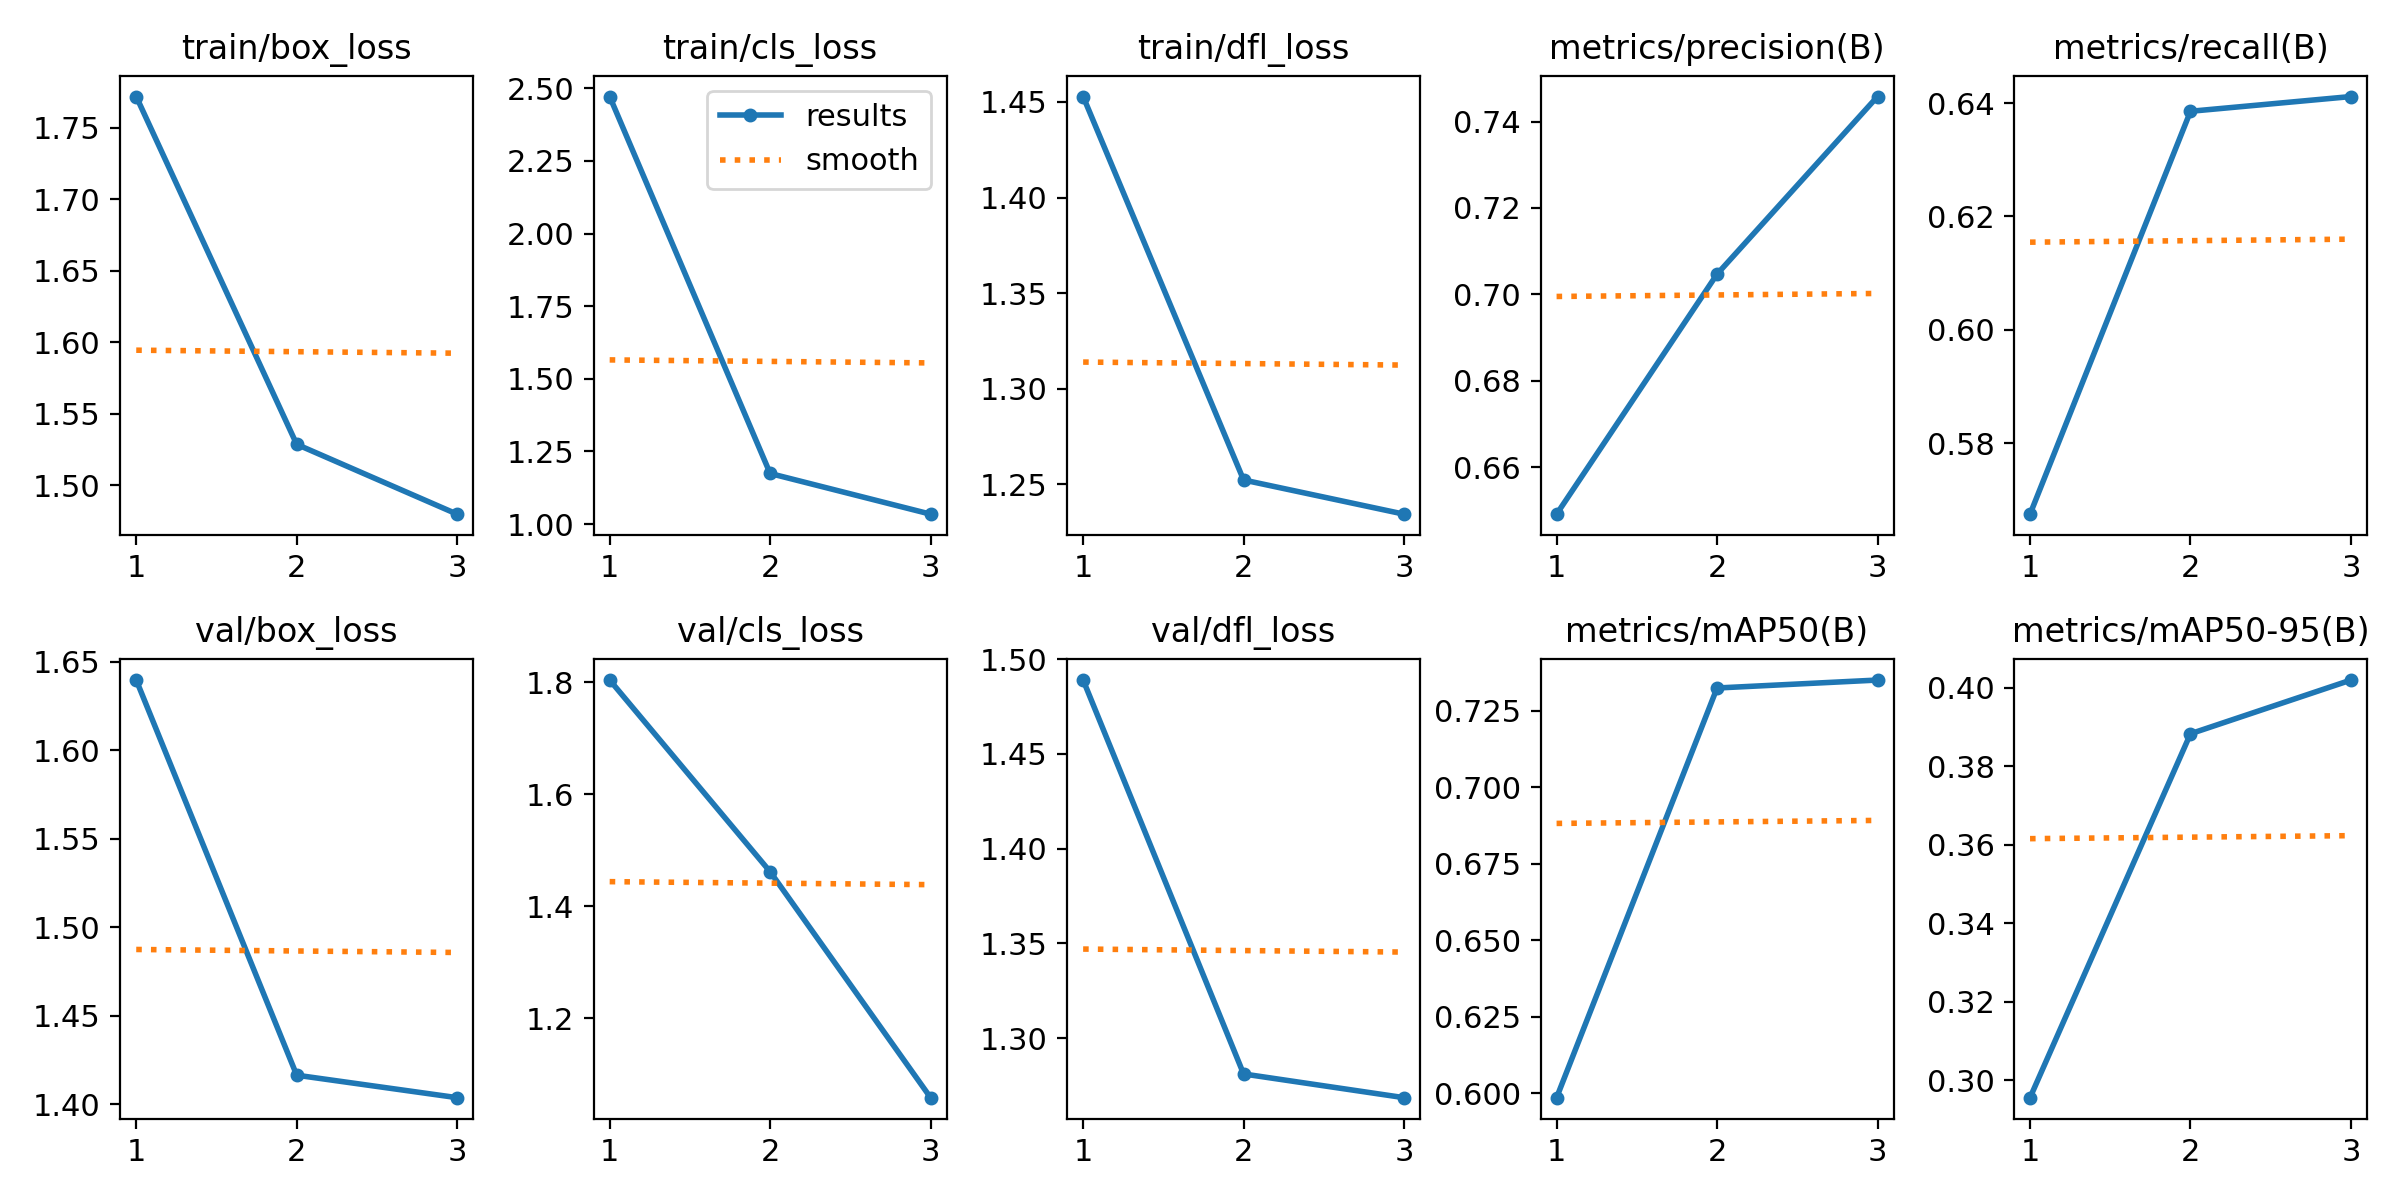

Data behind this chart, as committed beside it:
epoch, time, train/box_loss, train/cls_loss, train/dfl_loss, metrics/precision(B), metrics/recall(B), metrics/mAP50(B), metrics/mAP50-95(B), val/box_loss, val/cls_loss, val/dfl_loss, lr/pg0, lr/pg1, lr/pg2
1, 383.5, 1.772, 2.471, 1.453, 0.6491, 0.5675, 0.5986, 0.2956, 1.64, 1.804, 1.489, 0.0005421, 0.0005421, 0.0005421
2, 746.9, 1.529, 1.174, 1.252, 0.7047, 0.6386, 0.7325, 0.3883, 1.416, 1.462, 1.281, 0.0007355, 0.0007355, 0.0007355
3, 2240, 1.48, 1.034, 1.234, 0.7458, 0.6412, 0.7351, 0.402, 1.404, 1.058, 1.269, 0.0005622, 0.0005622, 0.0005622
